Run: headless pygame with SDL's dummy video driver; simulated clock (each Clock.tick advances the game by its frame time, no real sleeping); random seed 0; keys injected as events and as key.get_pressed() state; no mouse input.
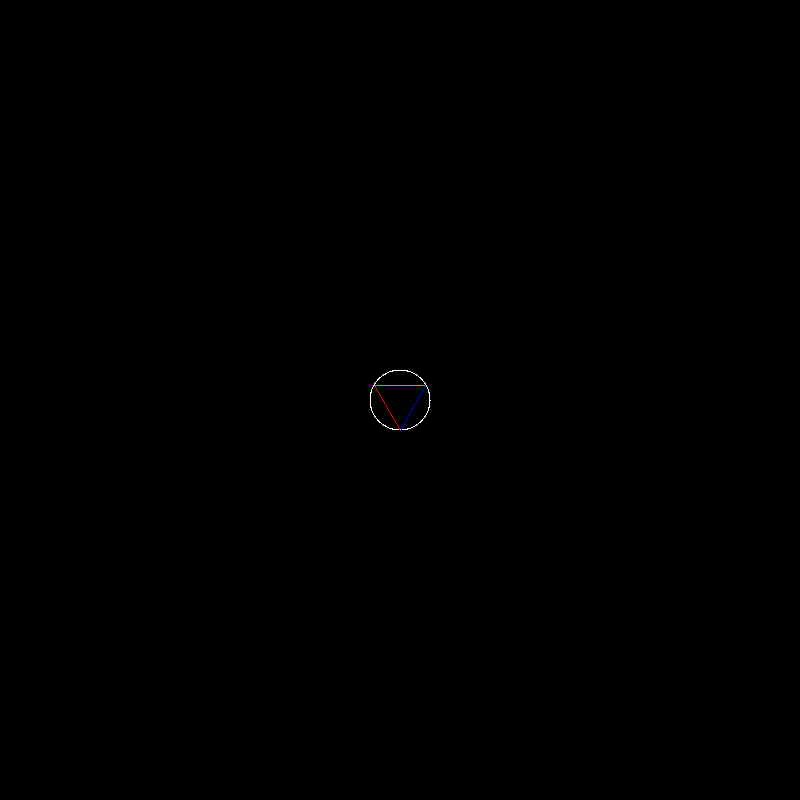
Frame 1 of 4 · flips 1–60 · no input
Frame 2 of 4 · flips 61–180 · tapped SPACE, RETURN · held RIGHT (→), D · screen unchanged from frame 1, image omitted
Frame 3 of 4 · flips 181–300 · held DOWN (↓), S · screen unchanged from frame 2, image omitted
Frame 4 of 4 · flips 301–420 · held LEFT (←), A, UP (↑), W · screen unchanged from frame 3, image omitted

The pygame program that drew these frames:

'''Maybe someday this will generate and draw a Koch curve, but that turns
	out to be really hard. For now, it draws a triangle with a circle
	around it. **shrug** '''
import math
import pygame
import sys
from pygame.locals import *

WIDTH, HEIGHT = 800, 800
FPS = 30
ANGLE = 90
RADIUS = 30


# start_point = ((WIDTH / 2, HEIGHT / 2), 90, (0,0), (0,0), (0,0))
start_point = ((WIDTH / 2), (HEIGHT / 2))


pygame.init()
drawing_window = pygame.display.set_mode((WIDTH, HEIGHT))

fpsTime = pygame.time.Clock()

while True:
	for event in pygame.event.get():
		if event.type == pygame.QUIT:
			pygame.quit()
			sys.exit()
	#Locate vertices relative to start_point using trig functions
	v1x = start_point[0] + (math.cos(math.radians(ANGLE)) * RADIUS)
	v1y = start_point[1] + (math.sin(math.radians(ANGLE)) * RADIUS)
	v2x = start_point[0] + (math.cos(math.radians(ANGLE + 120)) * RADIUS)
	v2y = start_point[1] + (math.sin(math.radians(ANGLE + 120)) * RADIUS)
	v3x = start_point[0] + (math.cos(math.radians(ANGLE + 240)) * RADIUS)
	v3y = start_point[1] + (math.sin(math.radians(ANGLE + 240)) * RADIUS)
	#Locate point on circle with radius = RADIUS at degrees 0 through 360. Draw
	#single pixle-width rect at each point.
	for degree in range(1, 361):
		x2 = start_point[0] + (math.cos(math.radians(degree)) * RADIUS)
		y2 = start_point[1] + (math.sin(math.radians(degree)) * RADIUS)
		pygame.draw.rect(drawing_window, (255, 255, 255), (x2,y2, 1, 1), 1)
	pygame.draw.line(drawing_window, (255, 0, 0), (v1x, v1y), (v2x, v2y)) 
	pygame.draw.line(drawing_window, (0, 255, 0), (v2x, v2y), (v3x, v3y))
	pygame.draw.line(drawing_window, (0, 0, 255), (v3x, v3y), (v1x, v1y))

	# print(str(v1x) + ',' + str(v1y))
	pygame.display.update()	
	fpsTime.tick(FPS)
